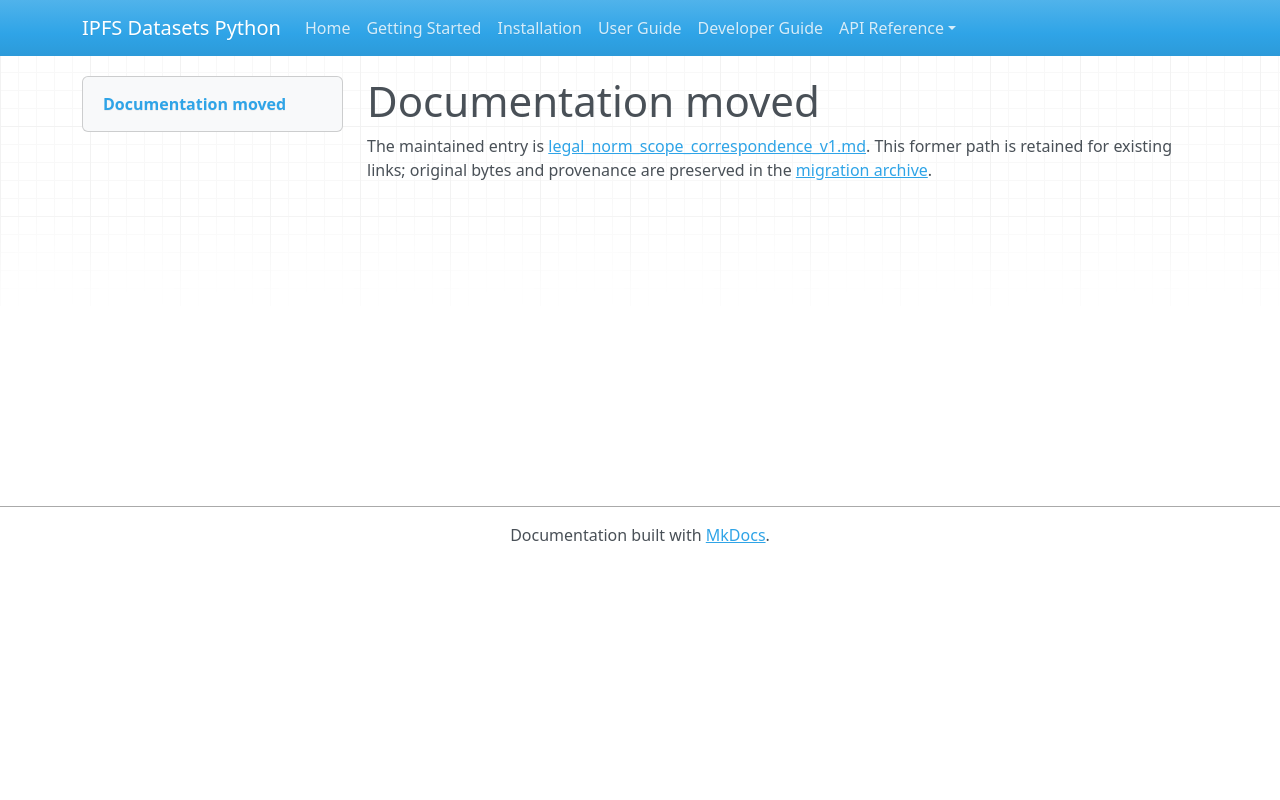

repository: endomorphosis/ipfs_datasets_py · page: autoformalization/legal_norm_scope_correspondence_v1/index.html · generator: mkdocs

# Documentation moved

The maintained entry is [legal_norm_scope_correspondence_v1.md](../../ipfs_datasets_py/logic/autoformal/docs/guides/legal_norm_scope_correspondence_v1.md). This former path is retained for existing links; original bytes and provenance are preserved in the [migration archive](../../ipfs_datasets_py/logic/autoformal/docs/ARCHIVE.md).

<!-- Legacy bookmarks refer to sections in the preserved original. -->
<a id="source-scope-to-relational-norm-correspondence"></a>
<a id="inputs-and-complete-accounting"></a>
<a id="derived-syntax-and-alternatives"></a>
<a id="replay-and-execution-limits"></a>
